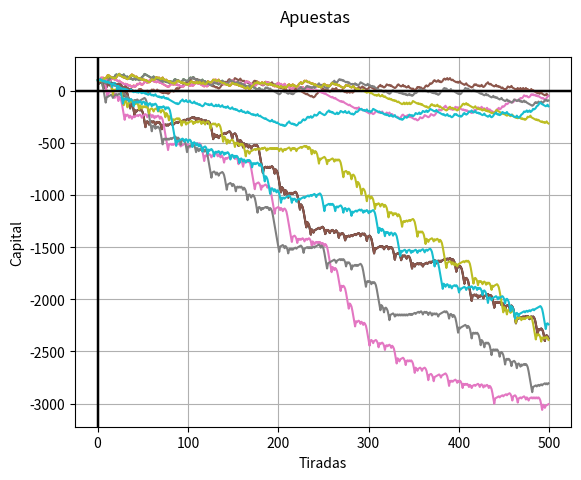
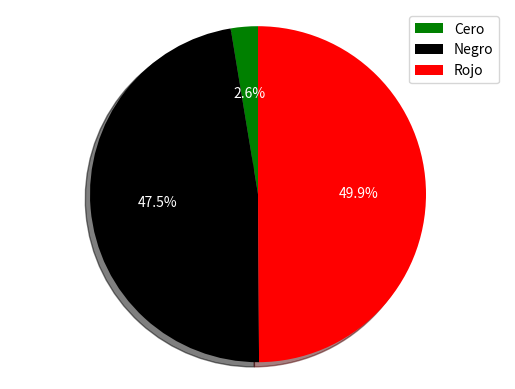

Source code (Python) for these figures, in order:
import matplotlib.pyplot as plt
import numpy as np
import random
import pandas as pd


class CONSTANT:
    TIRADAS = 500
    EUROPEA = 37
    REPETICIONES = 5
    INPUT = 6


class NIVELECONOMICO:
    MUY_ALTO = (150000, 500000)
    ALTO = (75000, 150000)
    MEDIO = (5000, 75000)
    BAJO = (100, 5000)


class APUESTAS:
    PAR = [2, 4, 6, 8, 10, 12, 14, 16, 18, 20, 22, 24, 26, 28, 30, 32, 34, 36]
    IMPAR = [1, 3, 5, 7, 9, 11, 13, 15, 17, 19, 21, 23, 25, 27, 29, 31, 33, 35]
    NEGRO = [2, 4, 6, 8, 10, 11, 13, 15, 17,
             20, 22, 24, 26, 28, 29, 31, 33, 35]
    ROJO = [1, 3, 5, 7, 9, 12, 14, 16, 18, 19, 21, 23, 25, 27, 30, 32, 34, 36]
    PRIMER_DOCE = [1, 2, 3, 4, 5, 6, 7, 8, 9, 10, 11, 12]
    SEGUNDO_DOCE = [13, 14, 15, 16, 17, 18, 19, 20, 21, 22, 23, 24]
    TERCER_DOCE = [25, 26, 27, 28, 29, 30, 31, 32, 33, 34, 35, 36]
    PRIMER_COLUMNA = [1, 4, 7, 10, 13, 16, 19, 22, 25, 28, 31, 34]
    SEGUNDA_COLUMNA = [2, 5, 8, 11, 14, 17, 20, 23, 26, 29, 32, 35]
    TERCERA_COLUMNA = [3, 6, 9, 12, 15, 18, 21, 24, 27, 30, 33, 36]
    UNO_A_DIECIOCHO = [1, 2, 3, 4, 5, 6, 7, 8, 9, 10,
                       11, 12, 13, 14, 15, 16, 18]
    DIECIOCHO_A_TREINTISEIS = [18, 19, 20, 21, 22, 23, 24, 25, 26,
                               27, 28, 29, 30, 31, 32, 33, 34, 35, 36]


colors = ['red', 'blue', 'green', 'yellow', 'purple']
color = ['r', 'k', 'g', 'y', 'b']


def getTirada(quantity, maxValue):
    tirada = []
    for i in range(1, quantity):
        # Obtener valor random dentro de el rango y añadirlo a la lista
        tirada.append(random.randint(0, maxValue - 1))
    return tirada


def fillTiradas(tiradas, repeticiones):
    c = 0
    while c < repeticiones:
        tiradita = getTirada(CONSTANT.TIRADAS, CONSTANT.EUROPEA)
        tiradas[c] = tiradita
        c += 1


def martingala(tirada, tipoApuesta, apuestaInicial, capitalInicial,
               apuestaMax, acotado, minPer=0, maxPer=0):
    capital = [capitalInicial]
    apuesta = apuestaInicial
    apuestaLength = len(tipoApuesta)
    for i in tirada:
        # print('Tengo:', capital[-1])
        # print('Apueto: ', apuesta)
        # if (capital[-1] >= maxPer and maxPer != 0):
        #     return capital
        if(acotado):
            if (capital[-1] - apuesta) < 0:
                return capital
        if i in tipoApuesta:
            capital.append((capital[-1]-apuesta) +
                           apuesta*((CONSTANT.EUROPEA-1)/apuestaLength))
            apuesta = apuestaInicial
        else:
            apuesta = apuesta * 2
            if (apuesta > apuestaMax):
                apuesta = apuestaMax   
            capital.append(capital[-1] - apuesta)
    return capital


def getFlujoDeCaja(jugadas, apuestaInicial):
    i = 0
    j = 0
    k = 0
    maxlen = 0
    caja = []
    while k < len(jugadas):
        if len(jugadas[k]) > maxlen:
            maxlen = len(jugadas[k])
        k += 1
    while i < maxlen:
        j = 0
        pasoCaja = 0
        while j < len(jugadas):
            if(i < len(jugadas[j])):
                pasoCaja += apuestaInicial-jugadas[j][i]
            j += 1
        caja.append(pasoCaja)    
        i += 1 
    return caja


FibArray = [0, 1]


def fibonacci(n):
    if n < 0:
        print("Incorrect input")
    elif n <= len(FibArray):
        return FibArray[n-1]
    else:
        temp_fib = fibonacci(n-1)+fibonacci(n-2)
        FibArray.append(temp_fib)
        return temp_fib


# #### PAROLI ######
def paroli(tiradas, tipoApuesta, apuestaInicial, capitalInicial, acotado):
    apuesta = apuestaInicial
    capital = [capitalInicial]
    cont = 1
    apuestaLength = len(tipoApuesta)
    for i in tiradas:
        # print('Tengo:', capital[-1])
        # print('Apueto: ', apuesta)
        if(acotado):
            if(capital[-1] - apuesta) < 0:
                # print('No me alcanza')
                return capital
        if i in tipoApuesta:
            capital.append((capital[-1]-apuesta) +
                           apuesta*((CONSTANT.EUROPEA-1)/apuestaLength))
            cont += 1
            if cont == 4:
                cont = 1
            apuesta = apuestaInicial * cont
            # print('Gano')
        else:
            capital.append(capital[-1] - apuesta)
            apuesta = apuestaInicial
            cont = 1
            # print('Pierdo')
    return capital

# fibonacci(100)
# FibArray.pop(0)


def estraFib(tirada, tipoApuesta):
    capital = [100]
    c = 0
    apuesta = FibArray[c]
    apuestaLength = len(tipoApuesta)
    for i in tirada:
        print('Tengo:', capital[-1])
        print('Apueto: ', apuesta)

        # if (capital[-1] - apuesta) < 0:
        #     print('No me alcanza')
        #     break

        if i in APUESTAS.NEGRO:
            capital.append((capital[-1]-apuesta) +
                           apuesta*((CONSTANT.EUROPEA-1)/apuestaLength))
            c = c - 2
            if c < 0:
                c = 0
            apuesta = FibArray[c]
            # print('Gano')
        else:
            capital.append(capital[-1] - apuesta)
            c += 1
            apuesta = FibArray[c]
            # print('Pierdo')
    return capital


def getFrecuenciaRelativa(tirada):
    cont = [0, 0, 0]
    c = 0
    while c < len(tirada):
        if(tirada[c] == 0):
            cont[0] += 1
        if(tirada[c] in APUESTAS.NEGRO):
            cont[1] += 1
        if(tirada[c] in APUESTAS.ROJO):
            cont[2] += 1
        c += 1
    return cont


#######################################################
# Comienzo programa
#######################################################
# Inicializacion de arrays
tiradas = CONSTANT.REPETICIONES*[CONSTANT.TIRADAS*[0]]
fillTiradas(tiradas, CONSTANT.REPETICIONES)
jugadas = [[0]*CONSTANT.TIRADAS for i in range(CONSTANT.REPETICIONES)]
# i = 0
# contadordeceros = 0
# while i < len(tiradas[0]):
#     if (tiradas[0][i] == 0):
#         contadordeceros += 1
#         plt.axvline(x=i, ymin=0, ymax=15000, linestyle='dashed')
#     i += 1
# print(contadordeceros)
# #######################################################
# Variables comienzo
capitalInicial = 100
apuestaInicial = 5
apuestaMax = 50
# #######################################################
# Martingala apuesta a color con capital acotado
jugadas[0] = martingala(tiradas[0], APUESTAS.NEGRO,
                        apuestaInicial, capitalInicial,
                        apuestaMax, True)
plt.plot(jugadas[0], color[0])
plt.suptitle('Apuestas')
plt.ylabel('Capital')
plt.xlabel('Tiradas')
plt.axhline(y=0, color='k')
plt.axvline(x=0, color='k')
plt.grid(True, which='both')
plt.show()
plt.subplot()
# #######################################################
# # Martingala apuesta a color con capital infinito
jugadas[1] = martingala(tiradas[0], APUESTAS.NEGRO,
                        apuestaInicial, capitalInicial,
                        apuestaMax, False)
plt.plot(jugadas[1], color[1])
plt.suptitle('Apuestas')
plt.ylabel('Capital')
plt.xlabel('Tiradas')
plt.axhline(y=0, color='k')
plt.axvline(x=0, color='k')
plt.grid(True, which='both')
plt.show()
######################################################
# Martingala apuesta a color con capital acotado en 5 tiradas distintas
i = 0
while i < CONSTANT.REPETICIONES:
    plt.plot(martingala(tiradas[i], APUESTAS.NEGRO,
                        apuestaInicial, capitalInicial,
                        apuestaMax, True))
    i += 1
plt.suptitle('Apuestas')
plt.ylabel('Capital')
plt.xlabel('Tiradas')
plt.axhline(y=0, color='k')
plt.axvline(x=0, color='k')
plt.grid(True, which='both')
plt.show()
# #######################################################
# # Martingala apuesta a color con capital infinito en 5 tiradas distintas
i = 0
while i < CONSTANT.REPETICIONES:
    plt.plot(martingala(tiradas[i], APUESTAS.NEGRO,
                        apuestaInicial, capitalInicial,
                        apuestaMax, False))
    i += 1
plt.suptitle('Apuestas')
plt.ylabel('Capital')
plt.xlabel('Tiradas')
plt.axhline(y=0, color='k')
plt.axvline(x=0, color='k')
plt.grid(True, which='both')
plt.show()
#######################################################
# Paroli apuesta a color con capital acotado (5 en una)
i = 0
while i < CONSTANT.REPETICIONES:
    plt.plot(paroli(tiradas[i], APUESTAS.NEGRO, apuestaInicial,
                    capitalInicial, True))
    i += 1
plt.suptitle('Apuestas')
plt.ylabel('Capital')
plt.xlabel('Tiradas')
plt.axhline(y=0, color='k')
plt.axvline(x=0, color='k')
plt.grid(True, which='both')
plt.show()
#######################################################
# Paroli apuesta a color con capital infinito (5 en una)
i = 0
while i < CONSTANT.REPETICIONES:
    plt.plot(paroli(tiradas[i], APUESTAS.NEGRO, apuestaInicial,
                    capitalInicial, False))
    i += 1
plt.suptitle('Apuestas')
plt.ylabel('Capital')
plt.xlabel('Tiradas')
plt.axhline(y=0, color='k')
plt.axvline(x=0, color='k')
plt.grid(True, which='both')
plt.show()
#######################################################
# Grafico de frecuencia relativa
fig1, ax1 = plt.subplots()
ax1.pie(getFrecuenciaRelativa(tiradas[0]), colors=['green', 'black', 'red'],
        autopct='%1.1f%%', textprops={'color': "w"},
        shadow=True, startangle=90)
ax1.axis('equal')  # Equal aspect ratio ensures that pie is drawn as a circle.
ax1.legend(['Cero', 'Negro', 'Rojo'], loc="upper right")
plt.show()

